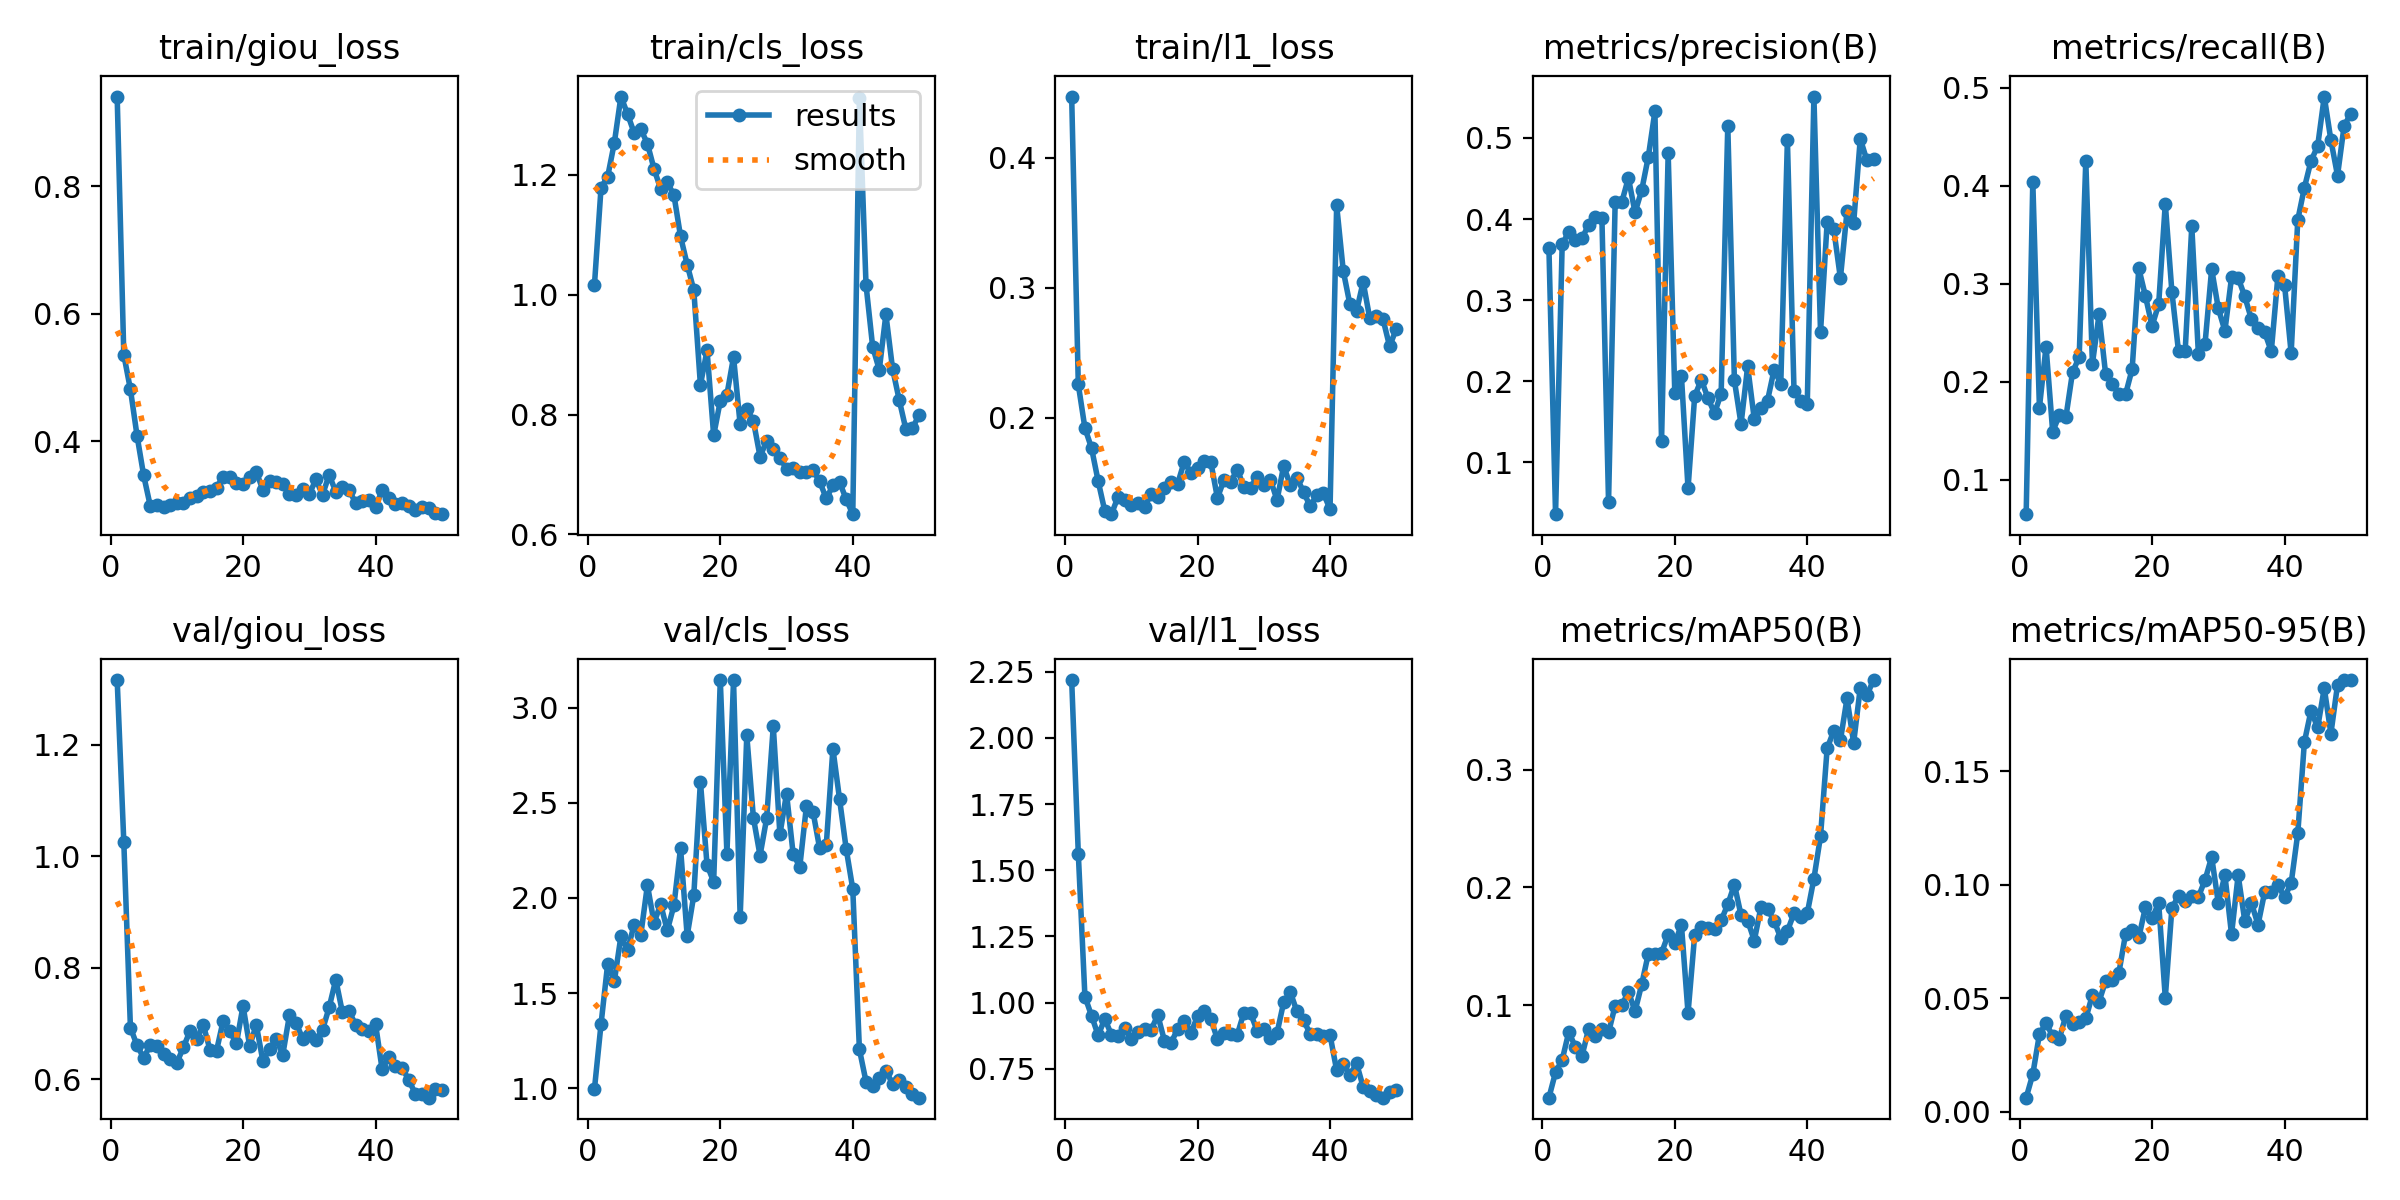

The file beside this chart, header and first rows:
epoch, time, train/giou_loss, train/cls_loss, train/l1_loss, metrics/precision(B), metrics/recall(B), metrics/mAP50(B), metrics/mAP50-95(B), val/giou_loss, val/cls_loss, val/l1_loss, lr/pg0, lr/pg1, lr/pg2
1, 28.72, 0.9411, 1.016, 0.4469, 0.3641, 0.06504, 0.02129, 0.00618, 1.316, 0.9953, 2.218, 1.97059e-05, 1.97059e-05, 0.08031
2, 58.05, 0.5359, 1.179, 0.2255, 0.03601, 0.4039, 0.04288, 0.01651, 1.026, 1.338, 1.563, 3.89126e-05, 3.89126e-05, 0.06033
3, 87.39, 0.4813, 1.197, 0.192, 0.3686, 0.1736, 0.05337, 0.03414, 0.6931, 1.654, 1.023, 5.732e-05, 5.732e-05, 0.04035
4, 116.2, 0.4087, 1.253, 0.1766, 0.3845, 0.2359, 0.07705, 0.03909, 0.661, 1.562, 0.9507, 7.49283e-05, 7.49283e-05, 0.02037
5, 144.9, 0.3463, 1.331, 0.1512, 0.3742, 0.1492, 0.06431, 0.03326, 0.6387, 1.799, 0.8765, 9.17374e-05, 9.17374e-05, 0.0003859
6, 173, 0.2984, 1.302, 0.1282, 0.3762, 0.1658, 0.05697, 0.03219, 0.6618, 1.726, 0.9387, 9.001e-05, 9.001e-05, 9.001e-05
7, 201.1, 0.2993, 1.27, 0.1258, 0.3931, 0.1641, 0.07989, 0.04238, 0.6605, 1.86, 0.8788, 8.8012e-05, 8.8012e-05, 8.8012e-05
8, 229.5, 0.2963, 1.276, 0.1391, 0.4027, 0.2099, 0.07348, 0.03852, 0.6454, 1.806, 0.8744, 8.6014e-05, 8.6014e-05, 8.6014e-05
9, 257.5, 0.2996, 1.252, 0.1367, 0.4007, 0.2251, 0.07953, 0.0394, 0.6373, 2.068, 0.9054, 8.4016e-05, 8.4016e-05, 8.4016e-05
10, 285.1, 0.3035, 1.21, 0.1325, 0.05108, 0.425, 0.07669, 0.04111, 0.6297, 1.87, 0.8626, 8.2018e-05, 8.2018e-05, 8.2018e-05
11, 313.1, 0.3036, 1.177, 0.1347, 0.4214, 0.2183, 0.09946, 0.05143, 0.6576, 1.967, 0.8886, 8.002e-05, 8.002e-05, 8.002e-05
12, 341.9, 0.3114, 1.188, 0.1316, 0.421, 0.2686, 0.09976, 0.04854, 0.6871, 1.829, 0.9003, 7.8022e-05, 7.8022e-05, 7.8022e-05
13, 370.6, 0.3148, 1.167, 0.1411, 0.4507, 0.2075, 0.1113, 0.05763, 0.6722, 1.96, 0.898, 7.6024e-05, 7.6024e-05, 7.6024e-05
14, 399, 0.3207, 1.098, 0.1391, 0.4081, 0.1979, 0.0947, 0.05812, 0.6978, 2.262, 0.9532, 7.4026e-05, 7.4026e-05, 7.4026e-05
15, 427.9, 0.3215, 1.051, 0.1459, 0.4353, 0.1871, 0.1174, 0.0613, 0.6537, 1.801, 0.8565, 7.2028e-05, 7.2028e-05, 7.2028e-05
16, 456.5, 0.3273, 1.008, 0.1505, 0.4765, 0.1872, 0.1434, 0.0783, 0.6515, 2.014, 0.8486, 7.003e-05, 7.003e-05, 7.003e-05
17, 484.8, 0.3444, 0.8496, 0.1492, 0.5327, 0.213, 0.1429, 0.07995, 0.7051, 2.611, 0.9006, 6.8032e-05, 6.8032e-05, 6.8032e-05
18, 513.4, 0.3432, 0.9072, 0.1662, 0.1262, 0.3157, 0.1442, 0.07681, 0.6863, 2.173, 0.9319, 6.6034e-05, 6.6034e-05, 6.6034e-05
19, 541.1, 0.3346, 0.7654, 0.1573, 0.4809, 0.2875, 0.1598, 0.09007, 0.6648, 2.085, 0.887, 6.4036e-05, 6.4036e-05, 6.4036e-05
20, 569.7, 0.333, 0.8229, 0.1611, 0.1856, 0.2569, 0.1524, 0.08518, 0.7318, 3.145, 0.9481, 6.2038e-05, 6.2038e-05, 6.2038e-05
21, 597.7, 0.3436, 0.8334, 0.167, 0.2068, 0.2789, 0.1682, 0.09204, 0.6599, 2.233, 0.9681, 6.004e-05, 6.004e-05, 6.004e-05
22, 626.8, 0.3523, 0.8961, 0.1659, 0.06771, 0.3817, 0.09314, 0.05025, 0.6981, 3.142, 0.9388, 5.8042e-05, 5.8042e-05, 5.8042e-05
23, 655.1, 0.3233, 0.7837, 0.1383, 0.1814, 0.2915, 0.1592, 0.08992, 0.6327, 1.899, 0.8623, 5.6044e-05, 5.6044e-05, 5.6044e-05
24, 683.8, 0.3377, 0.8095, 0.152, 0.202, 0.2309, 0.1666, 0.095, 0.6545, 2.854, 0.8858, 5.4046e-05, 5.4046e-05, 5.4046e-05
25, 712.3, 0.3365, 0.7894, 0.1507, 0.1793, 0.2312, 0.1655, 0.09277, 0.6728, 2.421, 0.8807, 5.2048e-05, 5.2048e-05, 5.2048e-05
26, 740.5, 0.3322, 0.7301, 0.16, 0.1605, 0.3585, 0.1645, 0.09528, 0.6445, 2.223, 0.879, 5.005e-05, 5.005e-05, 5.005e-05
27, 769.5, 0.3177, 0.7559, 0.1469, 0.1848, 0.228, 0.1719, 0.0947, 0.7147, 2.418, 0.9621, 4.8052e-05, 4.8052e-05, 4.8052e-05
28, 798.1, 0.316, 0.743, 0.146, 0.5152, 0.2388, 0.1854, 0.1022, 0.7017, 2.902, 0.9604, 4.6054e-05, 4.6054e-05, 4.6054e-05
29, 827, 0.3256, 0.7275, 0.1545, 0.2009, 0.315, 0.2023, 0.1123, 0.6731, 2.334, 0.8936, 4.4056e-05, 4.4056e-05, 4.4056e-05
30, 855.7, 0.317, 0.71, 0.1479, 0.1472, 0.275, 0.1764, 0.0921, 0.6795, 2.549, 0.9019, 4.2058e-05, 4.2058e-05, 4.2058e-05
31, 883.9, 0.34, 0.7107, 0.1524, 0.2183, 0.2519, 0.1718, 0.1043, 0.6704, 2.231, 0.8675, 4.006e-05, 4.006e-05, 4.006e-05
32, 912.1, 0.3159, 0.7042, 0.1366, 0.1532, 0.3064, 0.1547, 0.07823, 0.689, 2.163, 0.8853, 3.8062e-05, 3.8062e-05, 3.8062e-05
33, 940.3, 0.3472, 0.7045, 0.1629, 0.1669, 0.306, 0.183, 0.1042, 0.7292, 2.481, 1.001, 3.6064e-05, 3.6064e-05, 3.6064e-05
34, 968.4, 0.3208, 0.7073, 0.1481, 0.1761, 0.287, 0.1814, 0.08411, 0.7791, 2.452, 1.041, 3.4066e-05, 3.4066e-05, 3.4066e-05
35, 996.3, 0.3276, 0.6886, 0.154, 0.2144, 0.2638, 0.1714, 0.09207, 0.7204, 2.261, 0.967, 3.2068e-05, 3.2068e-05, 3.2068e-05
36, 1024, 0.3233, 0.6602, 0.1427, 0.1965, 0.2546, 0.1569, 0.08242, 0.7225, 2.279, 0.9342, 3.007e-05, 3.007e-05, 3.007e-05
37, 1052, 0.3032, 0.6818, 0.1319, 0.4972, 0.2506, 0.1629, 0.09677, 0.6978, 2.784, 0.882, 2.8072e-05, 2.8072e-05, 2.8072e-05
38, 1081, 0.3064, 0.6876, 0.1403, 0.1878, 0.231, 0.1778, 0.09702, 0.6913, 2.52, 0.882, 2.6074e-05, 2.6074e-05, 2.6074e-05
39, 1109, 0.308, 0.659, 0.1419, 0.1759, 0.3076, 0.175, 0.09982, 0.6875, 2.259, 0.8752, 2.4076e-05, 2.4076e-05, 2.4076e-05
40, 1137, 0.2964, 0.6339, 0.1296, 0.1723, 0.2992, 0.178, 0.09464, 0.6996, 2.047, 0.8781, 2.2078e-05, 2.2078e-05, 2.2078e-05
41, 1154, 0.3233, 1.328, 0.3632, 0.551, 0.2292, 0.2072, 0.1007, 0.6178, 1.205, 0.7448, 2.008e-05, 2.008e-05, 2.008e-05
42, 1170, 0.3109, 1.017, 0.3128, 0.2606, 0.3651, 0.2434, 0.1227, 0.6401, 1.035, 0.7697, 1.8082e-05, 1.8082e-05, 1.8082e-05
43, 1186, 0.3009, 0.9135, 0.2871, 0.3959, 0.3979, 0.318, 0.163, 0.6233, 1.01, 0.7258, 1.6084e-05, 1.6084e-05, 1.6084e-05
44, 1202, 0.3036, 0.8748, 0.2818, 0.3873, 0.4253, 0.333, 0.1768, 0.6211, 1.053, 0.7712, 1.4086e-05, 1.4086e-05, 1.4086e-05
45, 1219, 0.2991, 0.9672, 0.3043, 0.3272, 0.4402, 0.3247, 0.1694, 0.5996, 1.091, 0.6821, 1.2088e-05, 1.2088e-05, 1.2088e-05
46, 1235, 0.2918, 0.877, 0.2763, 0.4093, 0.4908, 0.3605, 0.1867, 0.5744, 1.025, 0.6668, 1.009e-05, 1.009e-05, 1.009e-05
47, 1251, 0.2969, 0.8251, 0.2783, 0.395, 0.4463, 0.3227, 0.1667, 0.5743, 1.043, 0.6505, 8.092e-06, 8.092e-06, 8.092e-06
48, 1266, 0.2945, 0.7764, 0.2757, 0.499, 0.4103, 0.3695, 0.1882, 0.5673, 1.008, 0.6414, 6.094e-06, 6.094e-06, 6.094e-06
49, 1283, 0.2866, 0.7773, 0.2547, 0.4723, 0.461, 0.3631, 0.1903, 0.5827, 0.9679, 0.6633, 4.096e-06, 4.096e-06, 4.096e-06
50, 1299, 0.2855, 0.7994, 0.2684, 0.4744, 0.4733, 0.376, 0.1902, 0.5817, 0.9509, 0.6712, 2.098e-06, 2.098e-06, 2.098e-06
